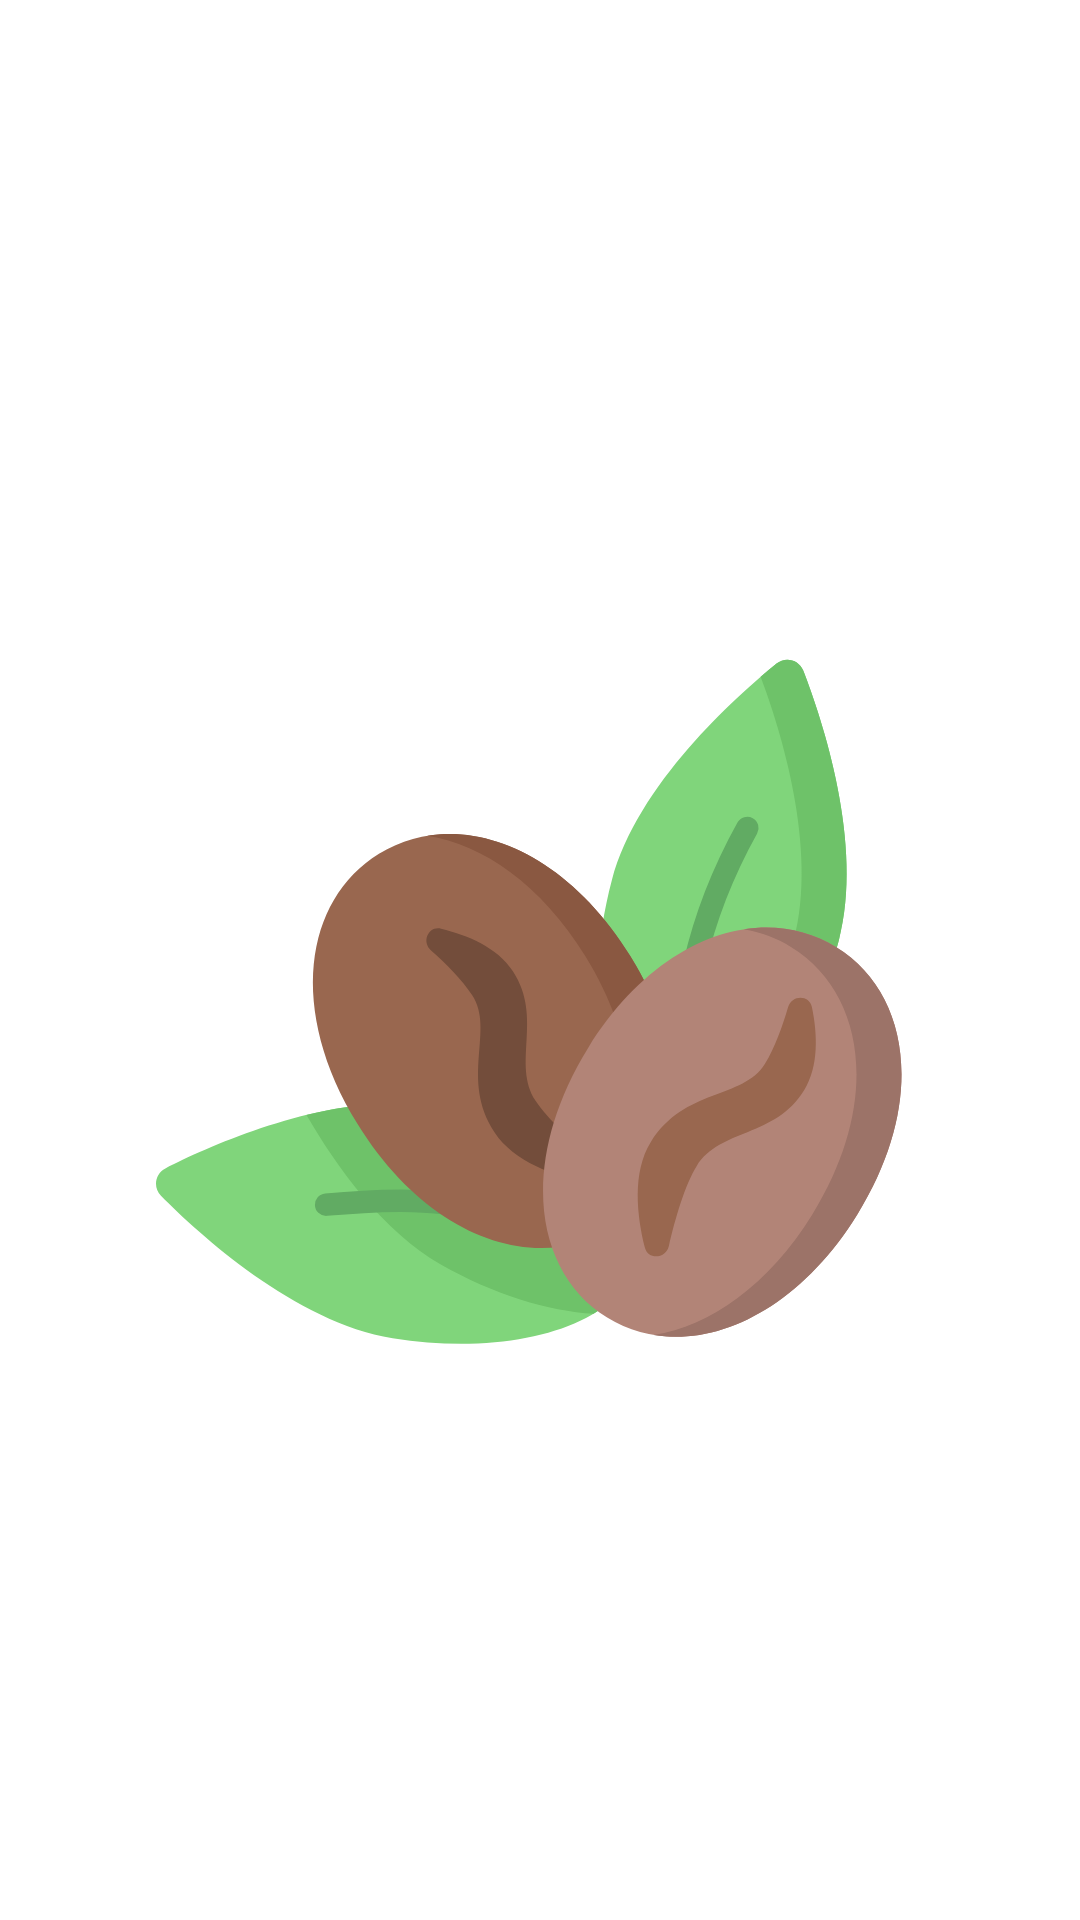

This screen was rendered from an Android layout file. Write that file and the resources it references.
<!-- AndroidManifest.xml: application theme Theme.CoffeeGeysha -->
<!-- res/layout/fragment_home.xml -->
<?xml version="1.0" encoding="utf-8"?>
<androidx.constraintlayout.widget.ConstraintLayout
    xmlns:android="http://schemas.android.com/apk/res/android"
    xmlns:app="http://schemas.android.com/apk/res-auto"
    android:layout_width="match_parent"
    android:layout_height="match_parent"
    android:orientation="vertical">
    <TextView
        android:id="@+id/text_home_title"
        android:layout_width="match_parent"
        android:layout_height="wrap_content"
        android:layout_marginStart="8dp"
        android:layout_marginTop="8dp"
        android:layout_marginEnd="8dp"
        android:textAlignment="center"
        android:textSize="20sp"
        app:layout_constraintTop_toTopOf="parent"
        app:layout_constraintStart_toStartOf="parent"
        app:layout_constraintEnd_toEndOf="parent"/>
    <ImageView
        android:layout_width="@dimen/image_size_very_large"
        android:layout_height="@dimen/image_size_very_large"
        android:contentDescription="@string/app_name"
        app:layout_constraintTop_toBottomOf="@id/text_home_title"
        app:layout_constraintBottom_toBottomOf="parent"
        app:layout_constraintStart_toStartOf="parent"
        app:layout_constraintEnd_toEndOf="parent"
        android:src="@drawable/coffee_grains_leaves"/>
</androidx.constraintlayout.widget.ConstraintLayout>
<!-- resources referenced by this layout -->
<resources>
  <dimen name="image_size_very_large">256dp</dimen>
  <!-- drawable coffee_grains_leaves: vector/xml drawable (drawable, 3577 chars, omitted) -->
  <string name="app_name">Coffee Geysha</string>
  <style name="Theme.CoffeeGeysha" parent="Theme.MaterialComponents.DayNight.DarkActionBar">
          
          <item name="colorPrimary">@color/green_200</item>
          <item name="colorPrimaryVariant">@color/green_700</item>
          <item name="colorOnPrimary">@color/brown_700</item>
          
          <item name="colorSecondary">@color/teal_200</item>
          <item name="colorSecondaryVariant">@color/teal_700</item>
          <item name="colorOnSecondary">@color/black</item>
          
          <item name="android:statusBarColor">?attr/colorPrimaryVariant</item>
          
      </style>
  <color name="green_200">#FF80D57B</color>
  <color name="green_700">#FF61AB63</color>
  <color name="brown_700">#FF734D3B</color>
  <color name="teal_200">#FF03DAC5</color>
  <color name="teal_700">#FF018786</color>
  <color name="black">#FF000000</color>
</resources>
